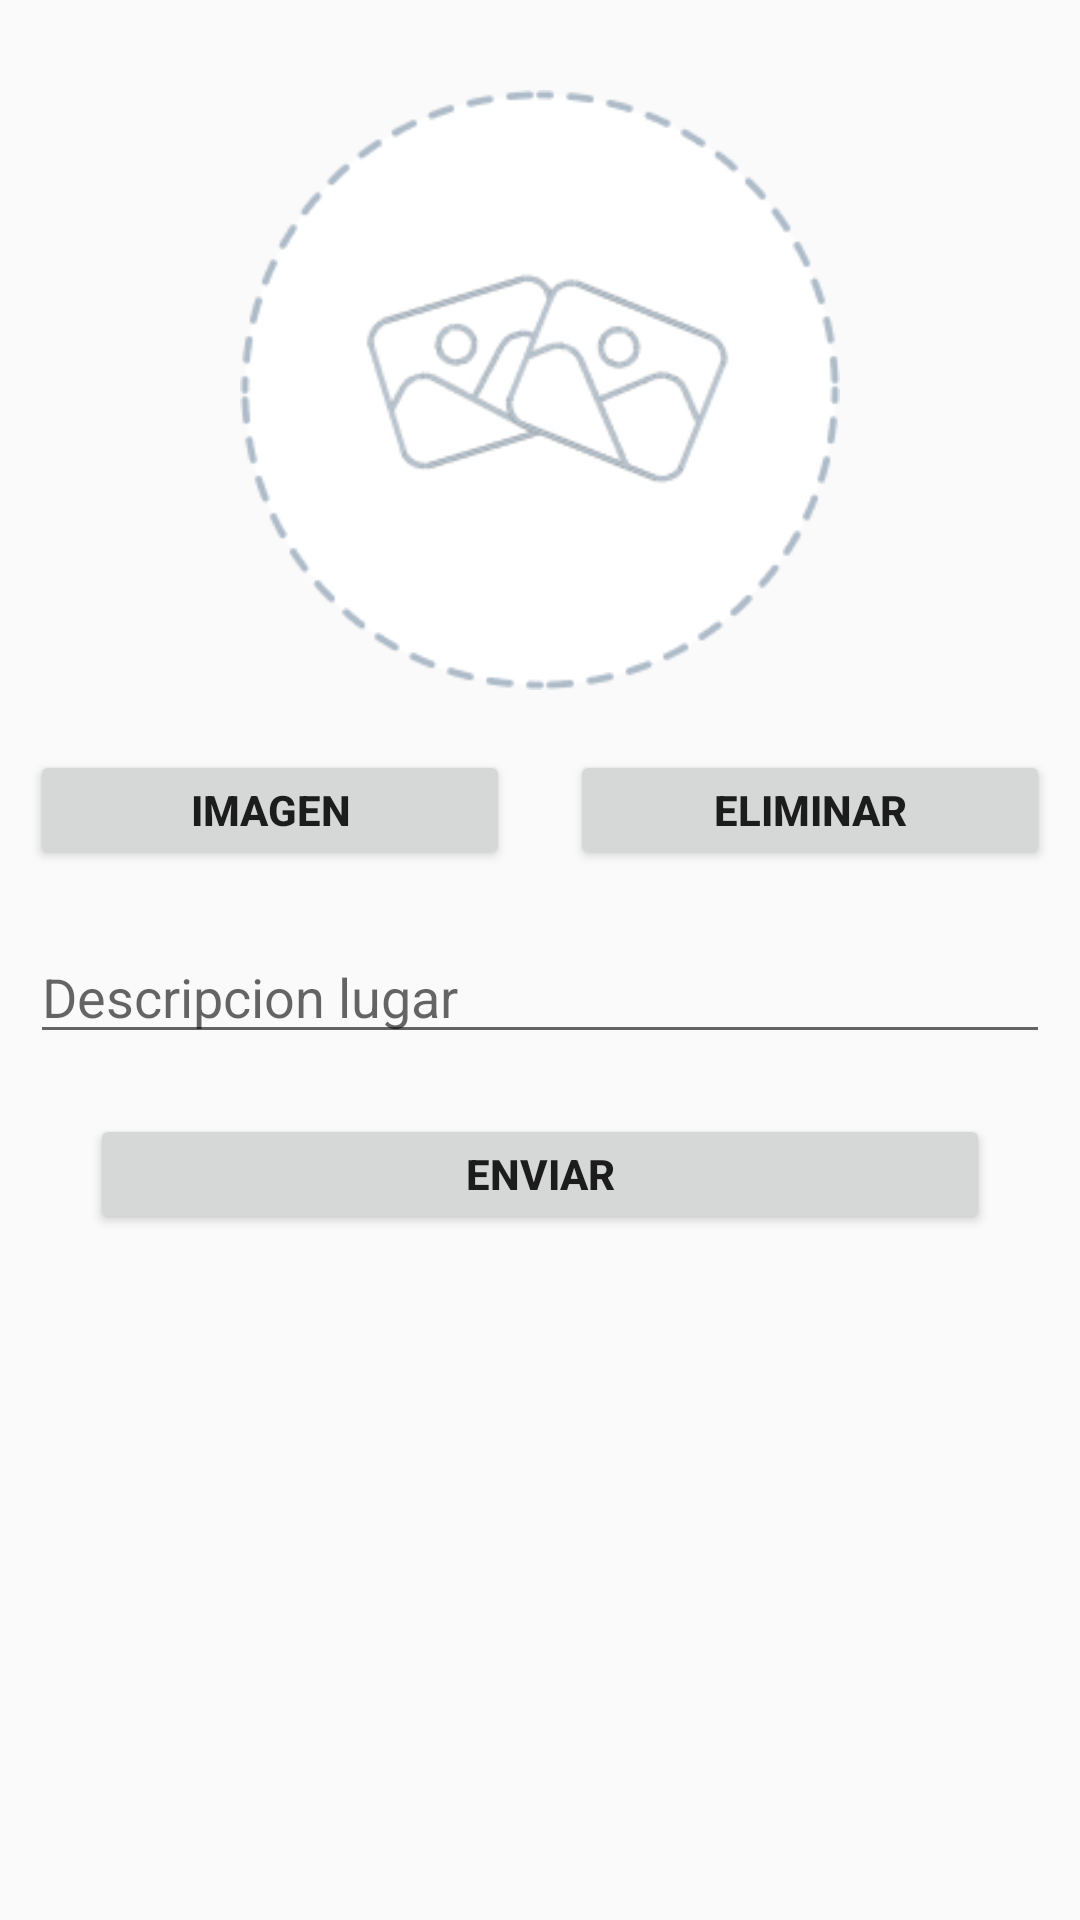

Android layout source for this screen:
<!-- AndroidManifest.xml: application theme AppTheme -->
<!-- res/layout/photo_activity.xml -->
<?xml version="1.0" encoding="utf-8"?>
<RelativeLayout
    xmlns:android="http://schemas.android.com/apk/res/android"
    xmlns:app="http://schemas.android.com/apk/res-auto"
    android:layout_width="match_parent"
    android:layout_height="match_parent"
    android:fillViewport="true">

    <ScrollView
        android:layout_width="match_parent"
        android:layout_height="match_parent"
        android:fillViewport="true">

        <androidx.constraintlayout.widget.ConstraintLayout
            android:orientation="vertical"
            android:paddingLeft="10dp"
            android:paddingRight="10dp"
            android:paddingTop="10dp"
            android:paddingBottom="30dp"
            android:layout_width="match_parent"
            android:layout_height="match_parent">

            <LinearLayout
                android:layout_width="match_parent"
                android:layout_height="wrap_content"
                android:layout_marginTop="20dp"
                android:orientation="vertical"
                android:gravity="center_horizontal"
                app:layout_constraintTop_toTopOf="parent"
                app:layout_constraintStart_toStartOf="parent"
                app:layout_constraintEnd_toEndOf="parent">

                <TextView
                    android:id="@+id/tv_url"
                    android:text=""
                    android:visibility="gone"
                    android:layout_width="match_parent"
                    android:layout_height="wrap_content"/>

                <ImageView
                    android:id="@+id/iv_foto"
                    android:visibility="visible"
                    android:src="@drawable/ic_upload_image"
                    android:layout_width="200dp"
                    android:layout_height="200dp"/>

                <LinearLayout
                    android:layout_width="match_parent"
                    android:layout_height="wrap_content"
                    android:gravity="center_horizontal">

                    <Button
                        android:id="@+id/bt_foto"
                        android:layout_width="0dp"
                        android:layout_height="40dp"
                        android:layout_weight="1"
                        android:layout_marginTop="20dp"
                        android:layout_marginBottom="20dp"
                        android:textStyle="bold"
                        android:text="Imagen"/>

                    <Button
                        android:id="@+id/bt_eliminar"
                        android:layout_width="0dp"
                        android:layout_height="40dp"
                        android:layout_weight="1"
                        android:layout_marginLeft="20dp"
                        android:layout_marginTop="20dp"
                        android:layout_marginBottom="20dp"
                        android:textStyle="bold"
                        android:text="Eliminar"/>

                </LinearLayout>

                <EditText
                    android:id="@+id/tv_descripcion_place"
                    android:text=""
                    android:hint="Descripcion lugar"
                    android:visibility="visible"
                    android:layout_width="match_parent"
                    android:layout_height="wrap_content"/>

                <Button
                    android:id="@+id/bt_enviar"
                    android:layout_width="300dp"
                    android:layout_height="40dp"
                    android:layout_weight="1"
                    android:layout_marginTop="20dp"
                    android:layout_marginBottom="20dp"
                    android:textStyle="bold"
                    android:text="Enviar"/>

            </LinearLayout>

        </androidx.constraintlayout.widget.ConstraintLayout>

    </ScrollView>

    <ProgressBar
        android:id="@+id/progressBar"
        android:layout_width="match_parent"
        android:layout_height="match_parent"
        android:padding="130dp"
        android:visibility="gone"
        android:background="@color/color_transparente_gris" />

</RelativeLayout>
<!-- resources referenced by this layout -->
<resources>
  <color name="color_transparente_gris">#80000000</color>
  <!-- drawable ic_upload_image: png bitmap (drawable, 16351 bytes) -->
  <style name="AppTheme" parent="Theme.AppCompat.Light.DarkActionBar">
          
          <item name="colorPrimary">@color/colorPrimary</item>
          <item name="colorPrimaryDark">@color/colorPrimaryDark</item>
          <item name="colorAccent">@color/colorAccent</item>
  
          <item name="windowActionBar">false</item>
          <item name="windowNoTitle">true</item>
  
      </style>
  <color name="colorPrimary">#6200EE</color>
  <color name="colorPrimaryDark">#3700B3</color>
  <color name="colorAccent">#03DAC5</color>
</resources>
